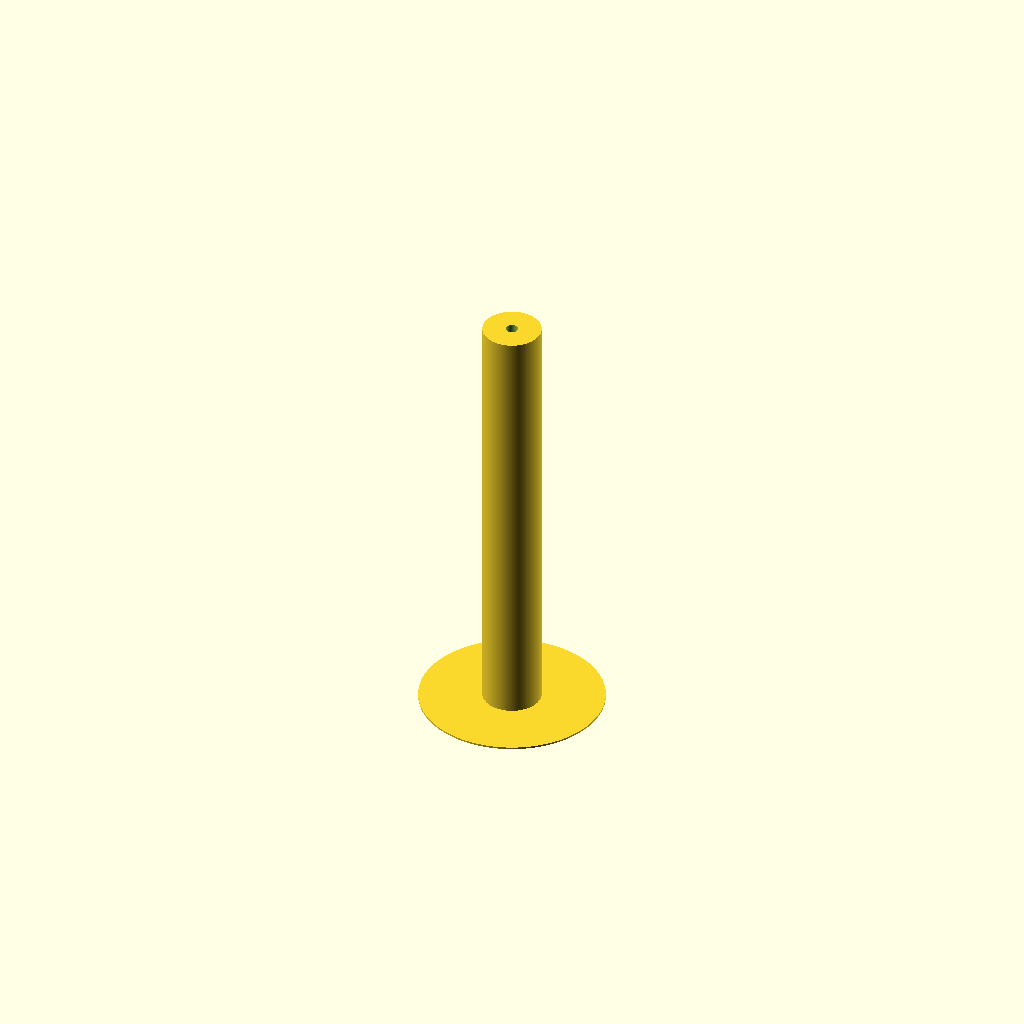
Cell 1: rendered with the file's own defaults.
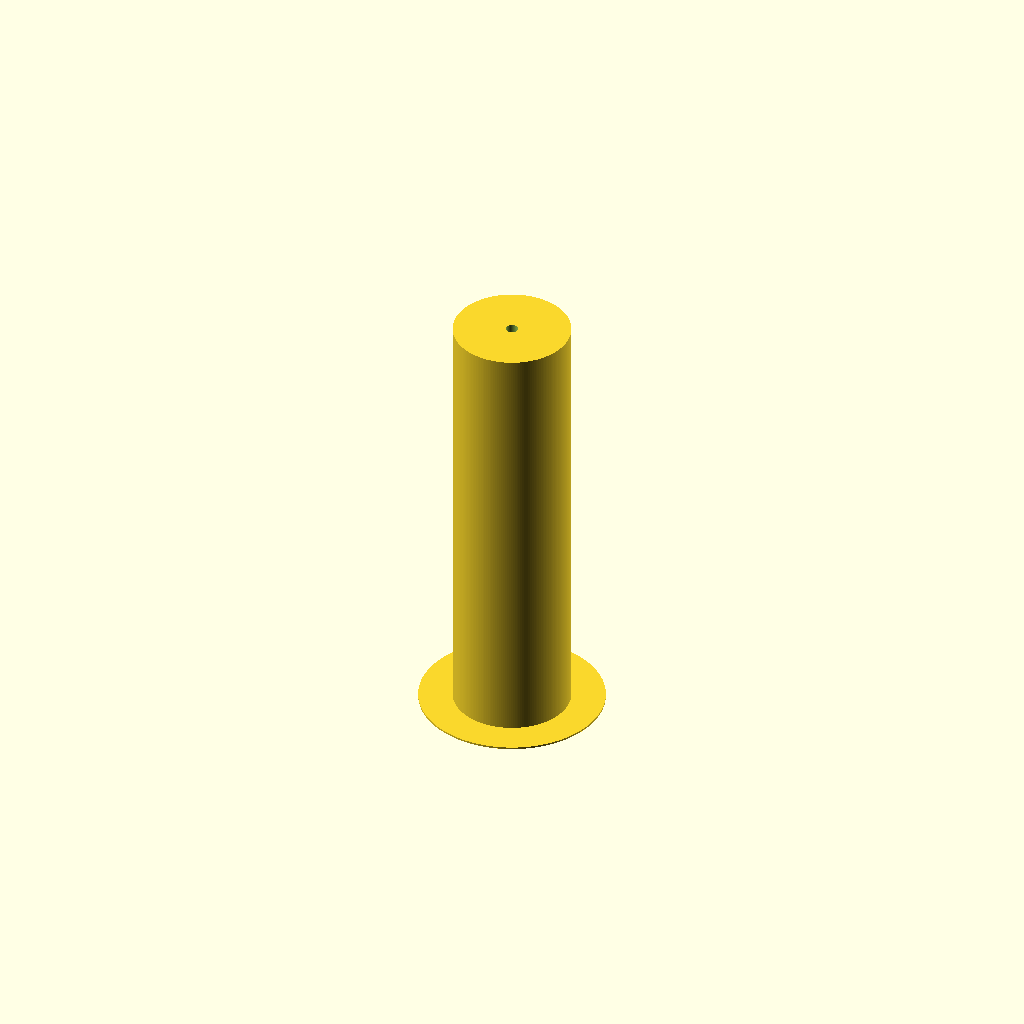
Cell 2: the same model with rod = 38.
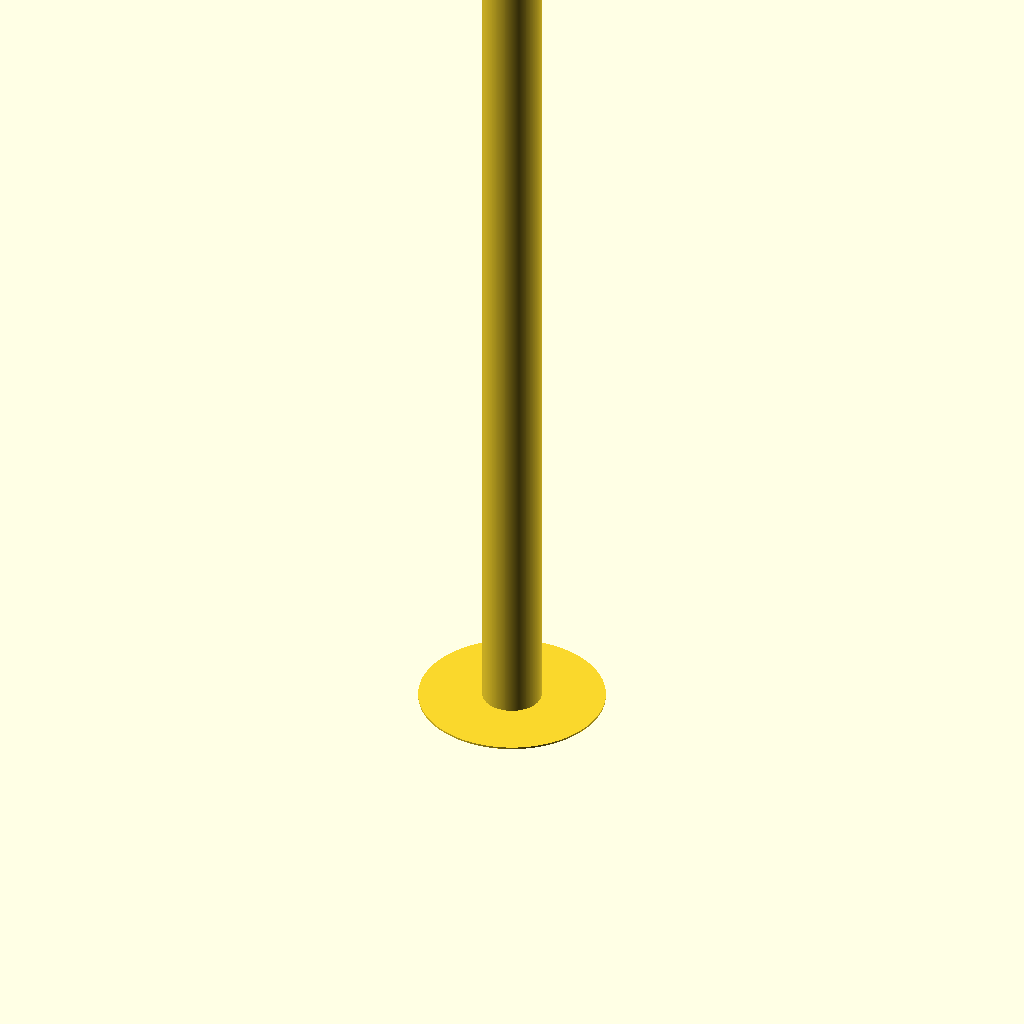
Cell 3 — rod_h set to 286, the other parameters unchanged.
All cells are drawn from one camera (rotation 55°, 0°, 25°, orthographic, colour scheme Cornfield), so only the parameter changes between them.
OpenSCAD source file case_rods.scad:
rod=19;
screw=4;
screw_h=17;
rod_h=143;
pad=0.1;

mouse_ear=60;
layer_h=0.6;
$fn=190;

difference() {
    union() {
        cylinder(d=rod,h=rod_h);
        cylinder(d=mouse_ear,h=layer_h);
    }
    translate([0,0,-pad])
    cylinder(d=screw,h=screw_h+pad);
    translate([0,0,rod_h-screw_h])
    cylinder(d=screw,h=screw_h+pad);
}
Customizer parameters (derived from the source; name, type, default, range or options):
rod: number, default 19
screw: number, default 4
screw_h: number, default 17
rod_h: number, default 143
pad: number, default 0.1
mouse_ear: number, default 60
layer_h: number, default 0.6
